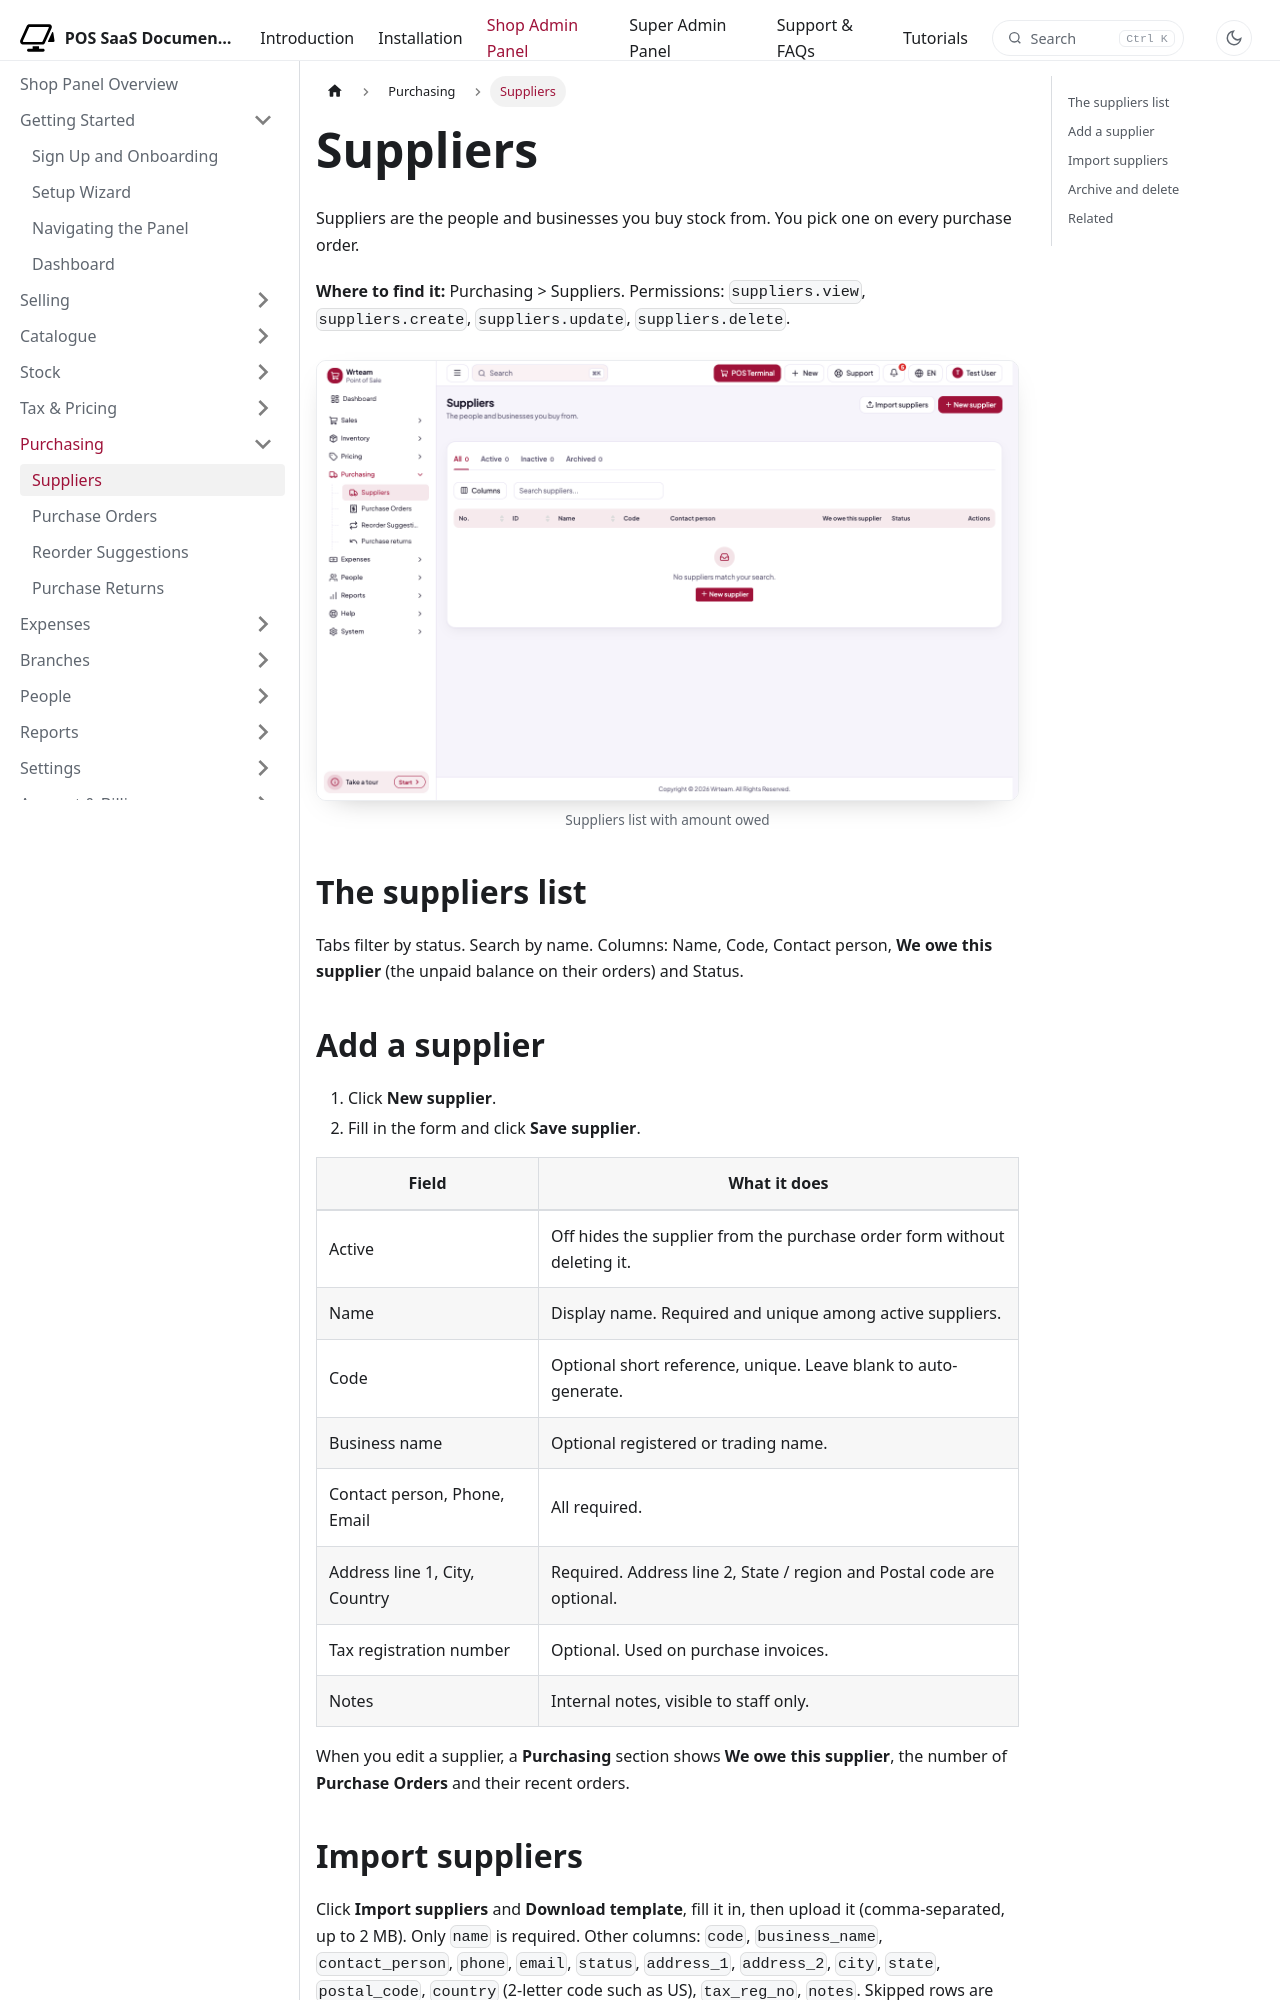

repository: WRTeam-in/pos-saas-doc · page: docs/shop/purchasing/suppliers/index.html · generator: docusaurus

---
title: Suppliers
description: Keep a list of the people and businesses you buy from.
---

import Screenshot from '@site/src/components/Screenshot';

# Suppliers

Suppliers are the people and businesses you buy stock from. You pick one on every purchase order.

**Where to find it:** Purchasing > Suppliers. Permissions: `suppliers.view`, `suppliers.create`, `suppliers.update`, `suppliers.delete`.

<Screenshot name="shop-suppliers-list" alt="Suppliers list with amount owed" />

## The suppliers list

Tabs filter by status. Search by name. Columns: Name, Code, Contact person, **We owe this supplier** (the unpaid balance on their orders) and Status.

## Add a supplier

1. Click **New supplier**.
2. Fill in the form and click **Save supplier**.

| Field | What it does |
| --- | --- |
| Active | Off hides the supplier from the purchase order form without deleting it. |
| Name | Display name. Required and unique among active suppliers. |
| Code | Optional short reference, unique. Leave blank to auto-generate. |
| Business name | Optional registered or trading name. |
| Contact person, Phone, Email | All required. |
| Address line 1, City, Country | Required. Address line 2, State / region and Postal code are optional. |
| Tax registration number | Optional. Used on purchase invoices. |
| Notes | Internal notes, visible to staff only. |

When you edit a supplier, a **Purchasing** section shows **We owe this supplier**, the number of **Purchase Orders** and their recent orders.
